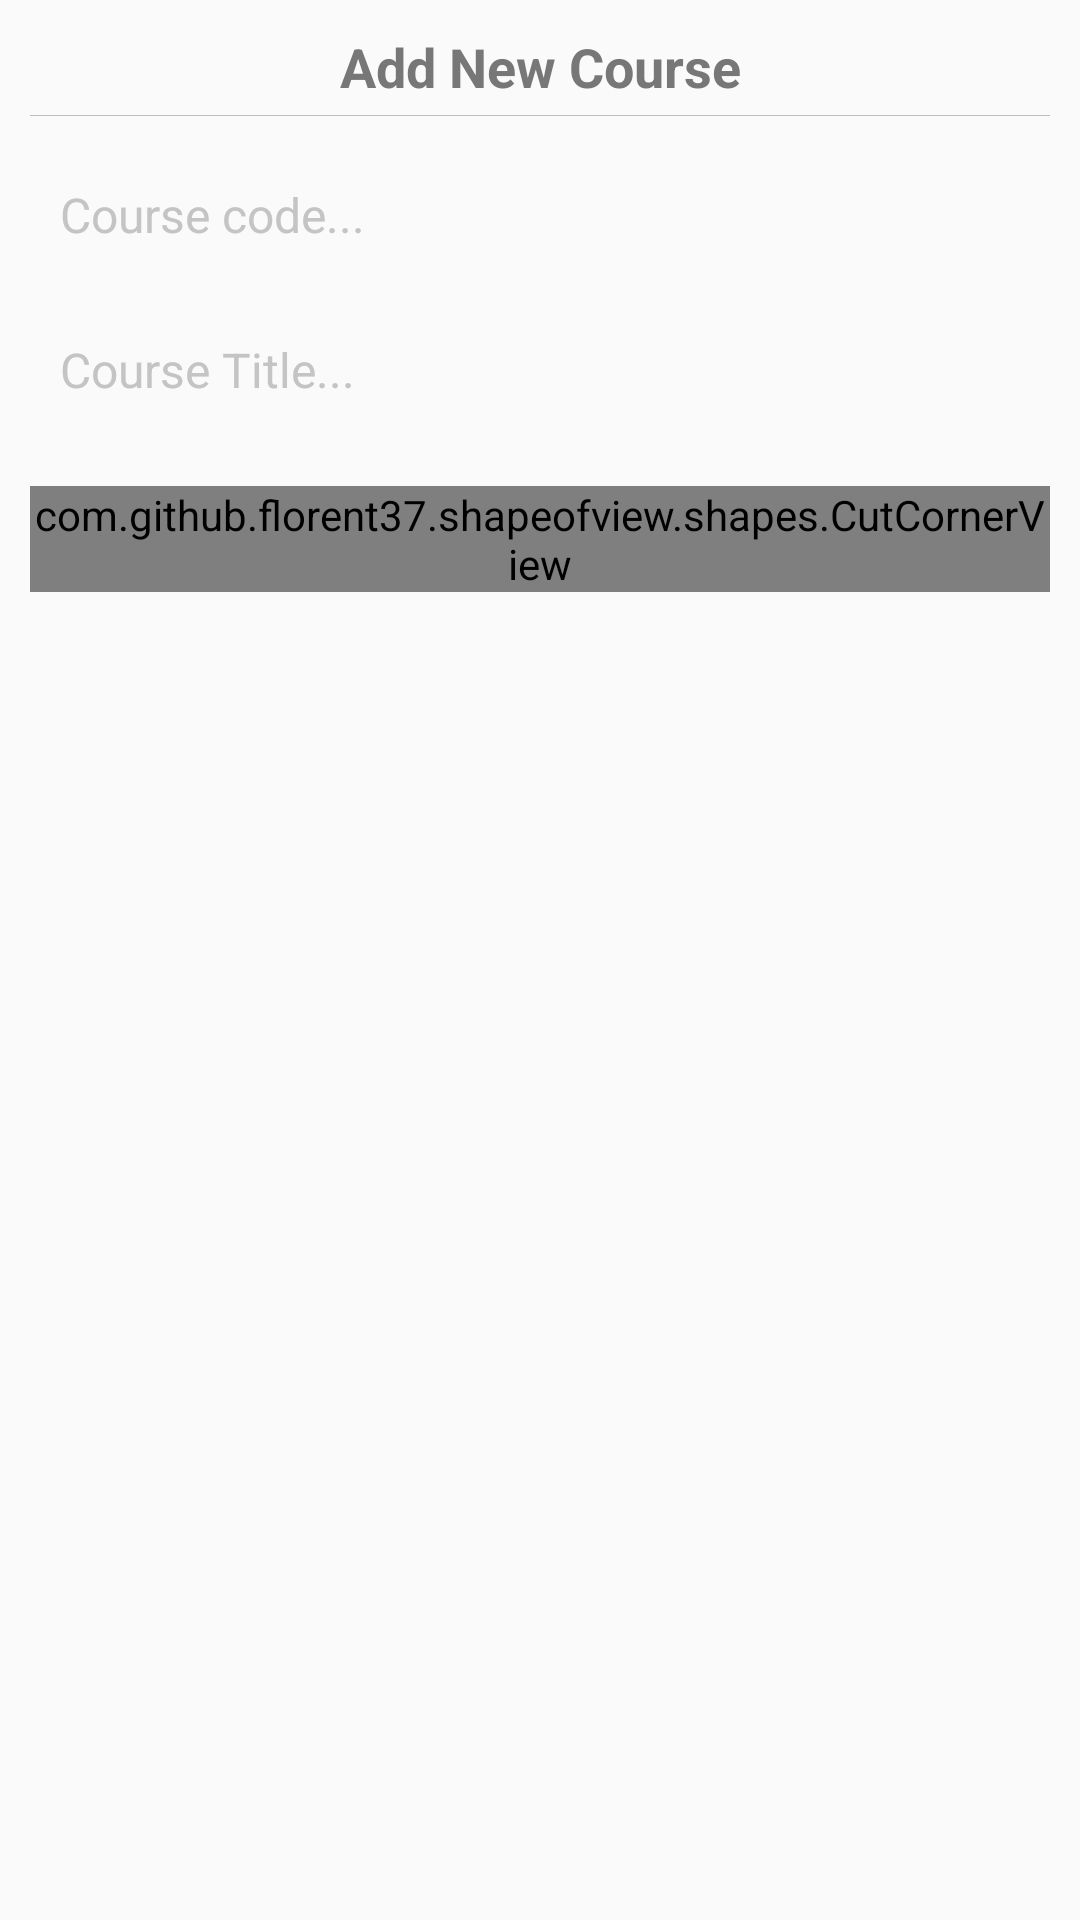

Reconstruct the res/layout file that produces this screen, plus the resources it refers to.
<!-- AndroidManifest.xml: application theme AppTheme -->
<!-- res/layout/dialog_add_course.xml -->
<?xml version="1.0" encoding="utf-8"?>
<LinearLayout
    xmlns:android="http://schemas.android.com/apk/res/android"
    xmlns:tools="http://schemas.android.com/tools"
    xmlns:app="http://schemas.android.com/apk/res-auto"
    android:layout_width="match_parent"
    android:layout_height="wrap_content"
    android:orientation="vertical"
    android:padding="10dp"
    android:gravity="center_horizontal">
    <TextView
        android:layout_width="match_parent"
        android:layout_height="wrap_content"
        android:text="Add New Course"
        android:textSize="18sp"
        android:gravity="center"
        android:textColor="#777"
        android:textStyle="bold"
        android:layout_marginBottom="4dp"
        />
    <View
        android:layout_width="match_parent"
        android:layout_height="1px"
        android:background="#bdbdbd"
        android:layout_marginBottom="12dp"/>
    <LinearLayout
        android:layout_width="match_parent"
        android:layout_height="wrap_content"
        android:padding="10dp"
        android:background="@drawable/border_radius_grey3"
        android:layout_marginBottom="10dp"
        android:orientation="vertical">
        <EditText
            android:id="@+id/addCourseCode"
            android:layout_width="match_parent"
            android:layout_height="wrap_content"
            android:background="@null"
            android:drawablePadding="5dp"
            android:maxLength="6"
            android:textSize="16sp"
            android:hint="Course code..."
            android:textColor="#777"
            android:textColorHint="#c4c4c4"
            tools:ignore="Autofill,TextFields" />

    </LinearLayout>
    <LinearLayout
        android:layout_width="match_parent"
        android:layout_height="wrap_content"
        android:padding="10dp"
        android:background="@drawable/border_radius_grey3"
        android:layout_marginBottom="10dp"
        android:orientation="vertical">
        <EditText
            android:id="@+id/addCourseTitle"
            android:layout_width="match_parent"
            android:layout_height="wrap_content"
            android:background="@null"
            android:drawablePadding="5dp"
            android:textSize="16sp"
            android:hint="Course Title..."
            android:textColor="#777"
            android:textColorHint="#c4c4c4"
            tools:ignore="Autofill,TextFields" />

    </LinearLayout>

    <com.github.florent37.shapeofview.shapes.CutCornerView
        android:id="@+id/addCourseBtn"
        android:layout_width="match_parent"
        android:layout_height="wrap_content"
        app:shape_cutCorner_bottomLeftSize="3dp"
        app:shape_cutCorner_topLeftSize="3dp"
        app:shape_cutCorner_topRightSize="3dp"
        app:shape_cutCorner_bottomRightSize="3dp"
        android:layout_marginTop="8dp">
        <TextView
            android:layout_width="match_parent"
            android:layout_height="wrap_content"
            android:text="Add Course"
            android:gravity="center_horizontal"
            android:textColor="#FFFFFF"
            android:background="@color/colorAccent"
            android:textStyle="bold"
            android:padding="16dp"/>

    </com.github.florent37.shapeofview.shapes.CutCornerView>


</LinearLayout>
<!-- resources referenced by this layout -->
<resources>
  <color name="colorAccent">#F26950</color>
  <style name="AppTheme" parent="Theme.AppCompat.Light.DarkActionBar">
          
          <item name="colorPrimary">@color/colorPrimary</item>
          <item name="colorPrimaryDark">@color/colorPrimaryDark</item>
          <item name="colorAccent">@color/colorAccent</item>
      </style>
  <color name="colorPrimary">#2CC09C</color>
  <color name="colorPrimaryDark">#04A880</color>
</resources>
